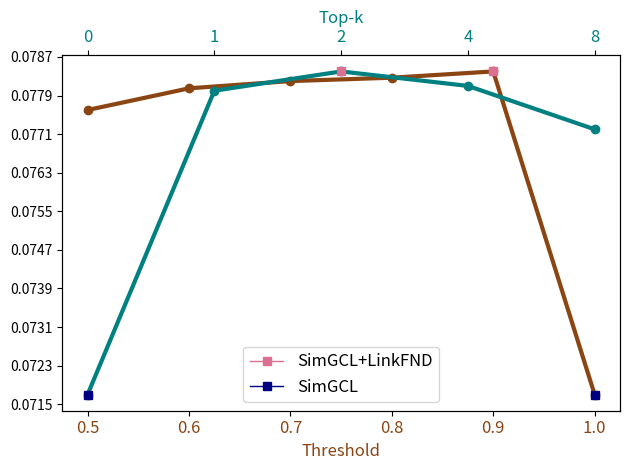

Here is the Python script that generated this plot:
import pandas as pd
import seaborn as sns
import matplotlib.pyplot as plt
import numpy as np

'''
Top-k, Threshold 각각의 impact를 보여주기 위한 plotting
'''

# Threshold
# x = [0.5, 0.6, 0.7, 0.8, 0.9, 1.0]
# y = [0.0464, 0.0469, 0.0471, 0.04723, 0.0474, 0.0403] # amazon
# # y = [0.0726, 0.0727, 0.0728, 0.0731, 0.0733, 0.0721] # yelp
# # y = [0.0776, 0.07805, 0.0782, 0.07827, 0.0786, 0.0717] #ali
# index = np.arange(len(x))
# # line plot을 그립니다.
# plt.plot(index, y, color='forestgreen', marker='o', linewidth=1, markersize=3)
# plt.plot(4, y[4], color='red', marker='s', linewidth=1, markersize=5, label='SimGCL+LinkFND')
# plt.plot(5, y[5], color='blue', marker='s', linewidth=1, markersize=5, label='SimGCL')

# plt.xlabel('threhold')
# plt.ylabel('Recall@k')
# plt.xticks(index, x)
# plt.yticks(np.arange(0.0403,0.0475,0.001)) # amazon
# # plt.yticks(np.arange(0.0720,0.0734,0.0004)) # yelp
# # plt.yticks(np.arange(0.0715,0.0787,0.0008)) # ali
# plt.tight_layout()
# plt.legend()
# plt.grid(True)

# # line plot을 png 파일로 저장합니다.
# plt.savefig('amazon'+'_threshold.png', dpi=300, bbox_inches='tight', pad_inches=0)

# Top-k
# x = [0, 1, 2, 4, 8]
# # y = [0.0403, 0.0471, 0.0473, 0.0470, 0.0464] # amazon
# # y = [0.0717, 0.0780, 0.0783, 0.0781, 0.0772] # ali
# y = [0.0721, 0.0730, 0.0733, 0.0731, 0.0726] # yelp
# index = np.arange(len(x))
# # line plot을 그립니다.
# plt.plot(index, y, color='indigo', marker='o', linewidth=1, markersize=3)
# plt.plot(2, y[2], color='red', marker='s', linewidth=1, markersize=5, label='SimGCL+LinkFND')
# plt.plot(0, y[0], color='blue', marker='s', linewidth=1, markersize=5, label='SimGCL')
# plt.xlabel('Top-k')
# plt.ylabel('Recall@k')
# plt.xticks(index, x)
# # plt.yticks(np.arange(0.0403, 0.0475, 0.001)) #amazon
# # plt.yticks(np.arange(0.0715,0.0787,0.0008)) #ali
# plt.yticks(np.arange(0.0720, 0.0734, 0.0004)) #yelp
# plt.tight_layout()
# plt.legend()
# plt.grid(True)

# # line plot을 png 파일로 저장합니다.
# plt.savefig('yelp'+'_topk.png', dpi=300, bbox_inches='tight', pad_inches=0)



'''
twiny 사용
'''
# Threshold
x_1 = [0.5, 0.6, 0.7, 0.8, 0.9, 1.0]
# y_1 = [0.0464, 0.0469, 0.0471, 0.04723, 0.0485, 0.0403] # amazon
# y_1 = [0.0726, 0.0727, 0.0728, 0.0731, 0.0733, 0.0721] # yelp
y_1 = [0.0776, 0.07805, 0.0782, 0.07827, 0.0784, 0.0717] #ali
# Topk
x_2 = [0, 1, 2, 4, 8]
# y_2 = [0.0403, 0.0471, 0.0485, 0.0473, 0.0464] # amazon
# y_2 = [0.0721, 0.0730, 0.0733, 0.0731, 0.0726] # yelp
y_2 = [0.0717, 0.0780, 0.0784, 0.0781, 0.0772] # ali
index_1 = np.arange(len(x_1))
index_2 = np.arange(len(x_2))
# line plot을 그립니다.
plt.plot(index_1, y_1, color='saddlebrown', marker='o', linewidth=3, markersize=6)
plt.plot(4, y_1[4], color='palevioletred', marker='s', linewidth=1, markersize=6, label='SimGCL+LinkFND')
plt.plot(5, y_1[5], color='navy', marker='s', linewidth=1, markersize=6, label='SimGCL')
plt.xlabel('Threshold', color='saddlebrown', fontsize=12)
plt.xticks(index_1, x_1, color='saddlebrown', fontsize=12)


y_up = plt.twiny()
y_up.plot(index_2, y_2, color='teal', marker='o', linewidth=3, markersize=6)
y_up.plot(2, y_2[2], color='palevioletred', marker='s', linewidth=1, markersize=6, label='SimGCL+LinkFND')
y_up.plot(0, y_2[0], color='navy', marker='s', linewidth=1, markersize=6, label='SimGCL')
plt.xlabel('Top-k', color='teal', fontsize=12)
plt.xticks(index_2, x_2, color='teal', fontsize=12)

plt.ylabel('Recall@k')
# plt.yticks(np.arange(0.0403,0.0494,0.0013)) # amazon
# plt.yticks(np.arange(0.0720,0.0734,0.0004)) # yelp
plt.yticks(np.arange(0.0715,0.0787,0.0008)) # ali

# Topk
# plt.yticks(np.arange(0.0403, 0.0475, 0.001)) #amazon
# plt.yticks(np.arange(0.0715,0.0787,0.0008)) #ali
# plt.yticks(np.arange(0.0720, 0.0734, 0.0004)) #yelp
plt.tight_layout()
plt.legend(fontsize=12, loc='lower center')
# plt.grid(True)

# line plot을 png 파일로 저장합니다.
plt.savefig('ali'+'twiny.png', dpi=300, bbox_inches='tight')

# Top-k
# x = [0, 1, 2, 4, 8]
# # y = [0.0403, 0.0471, 0.0473, 0.0470, 0.0464] # amazon
# # y = [0.0717, 0.0780, 0.0783, 0.0781, 0.0772] # ali
# y = [0.0721, 0.0730, 0.0733, 0.0731, 0.0726] # yelp
# index = np.arange(len(x))
# # line plot을 그립니다.
# plt.plot(index, y, color='indigo', marker='o', linewidth=1, markersize=3)
# plt.plot(2, y[2], color='red', marker='s', linewidth=1, markersize=5, label='SimGCL+LinkFND')
# plt.plot(0, y[0], color='blue', marker='s', linewidth=1, markersize=5, label='SimGCL')
# plt.xlabel('Top-k')
# plt.ylabel('Recall@k')
# plt.xticks(index, x)
# # plt.yticks(np.arange(0.0403, 0.0475, 0.001)) #amazon
# # plt.yticks(np.arange(0.0715,0.0787,0.0008)) #ali
# plt.yticks(np.arange(0.0720, 0.0734, 0.0004)) #yelp
# plt.tight_layout()
# plt.legend()
# plt.grid(True)

# # line plot을 png 파일로 저장합니다.
# plt.savefig('yelp'+'_topk.png', dpi=300, bbox_inches='tight', pad_inches=0)


'''
lambda, epsilon의 impact를 보여주기 위한 plotting
'''
# x = [0.05, 0.1, 0.2, 0.5, 1, 2, 5]

# # SimGCL - lambda
# # y = [0.0714, 0.0713, 0.0676, 0.0666, 0.0581, 0.0493, 0.0379] # ali
# # y = [0.0391, 0.0401, 0.0378, 0.0325, 0.0274, 0.0245, 0.0199] # amazon
# # y = [0.0695, 0.0714, 0.0717, 0.0721, 0.0696, 0.0669, 0.0581] # yelp

# # SimGCL - eps
# # y = [0.0689, 0.0695, 0.0714, 0.0710, 0.0717, 0.0701, 0.0669] # ali
# y = [0.0395, 0.0403, 0.0402, 0.0393, 0.0390, 0.0384, 0.0350] # amazon
# # y = [0.0716, 0.0719, 0.0721, 0.0712, 0.0707, 0.0686, 0.0653] # yelp

# # Ours - lambda
# # z = [0.0784, 0.0783, 0.0755, 0.0673, 0.0597, 0.0503, 0.0390] # ali
# # z = [0.0485, 0.0470, 0.0444, 0.0385, 0.0334, 0.0305, 0.0257] # amazon
# # z = [0.0710, 0.0721, 0.0731, 0.0706, 0.0644, 0.0573, 0.0572] # yelp

# # Ours - eps
# # z = [0.0764, 0.0783, 0.0774, 0.0765, 0.0749, 0.0721, 0.0664] # ali
# z = [0.0464, 0.0473, 0.0469, 0.0462, 0.0458, 0.0453, 0.0428] # amazon
# # z = [0.0728, 0.0734, 0.0730, 0.0721, 0.0707, 0.0689, 0.0655] # yelp


# index = np.arange(len(x))
# plt.figure(figsize=(6,8))
# # line plot을 그립니다.
# # plt.plot(index, y, color='slateblue', marker='o', linewidth=1, markersize=5, label='SimGCL')
# # plt.plot(index, z, color='indianred', marker='s', linewidth=1, markersize=5, label='SimGCL+LinkFND')
# plt.plot(index, y, color='seagreen', marker='o', linewidth=5, markersize=8, label='SimGCL')
# plt.plot(index, z, color='chocolate', marker='s', linewidth=5, markersize=8, label='SimGCL+LinkFND')
# # plt.xlabel('Top-k')
# plt.title('Amazon', fontsize=35, fontweight='bold')
# plt.ylabel('Recall@k', fontsize=25)
# plt.xticks(fontsize=23, rotation=45)
# plt.xticks(index, x)
# plt.yticks(fontsize=23)
# # lambda
# # plt.yticks(np.arange(0.0370,0.0785,0.01)) #ali
# # plt.yticks(np.arange(0.0190, 0.0490, 0.005)) #amazon
# # plt.yticks(np.arange(0.0570, 0.0735, 0.005)) #yelp

# # eps
# # plt.yticks(np.arange(0.0660,0.0785,0.002)) #ali
# plt.yticks(np.arange(0.0350, 0.0475, 0.003)) #amazon
# # plt.yticks(np.arange(0.0653, 0.0735, 0.0015)) #yelp
# plt.tight_layout()
# plt.legend(fontsize=21)
# plt.grid(True, linestyle='--', alpha=0.5)

# # line plot을 png 파일로 저장합니다.
# # plt.savefig('yelp'+'_compare_lambda.png', dpi=300, bbox_inches='tight', pad_inches=0)
# plt.savefig('amazon'+'_compare_epsilon.png', dpi=300, bbox_inches='tight', pad_inches=0)